Run: headless pygame with SDL's dummy video driver; simulated clock (each Clock.tick advances the game by its frame time, no real sleeping); random seed 0; keys injected as events and as key.get_pressed() state; mouse plan: one left click at the window centre at the start of phase 2, then a move to the lower-right quarter at the start of phase 3.
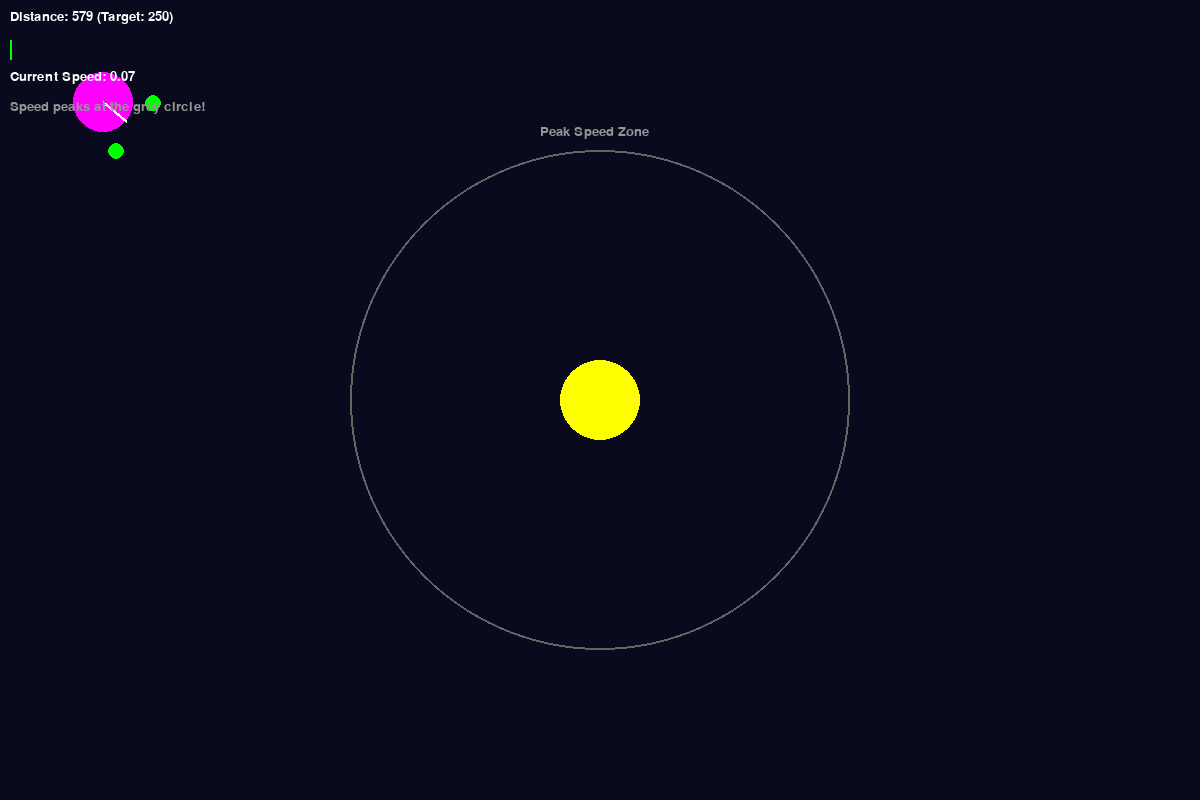
Frame 1 of 4 · flips 1–60 · no input
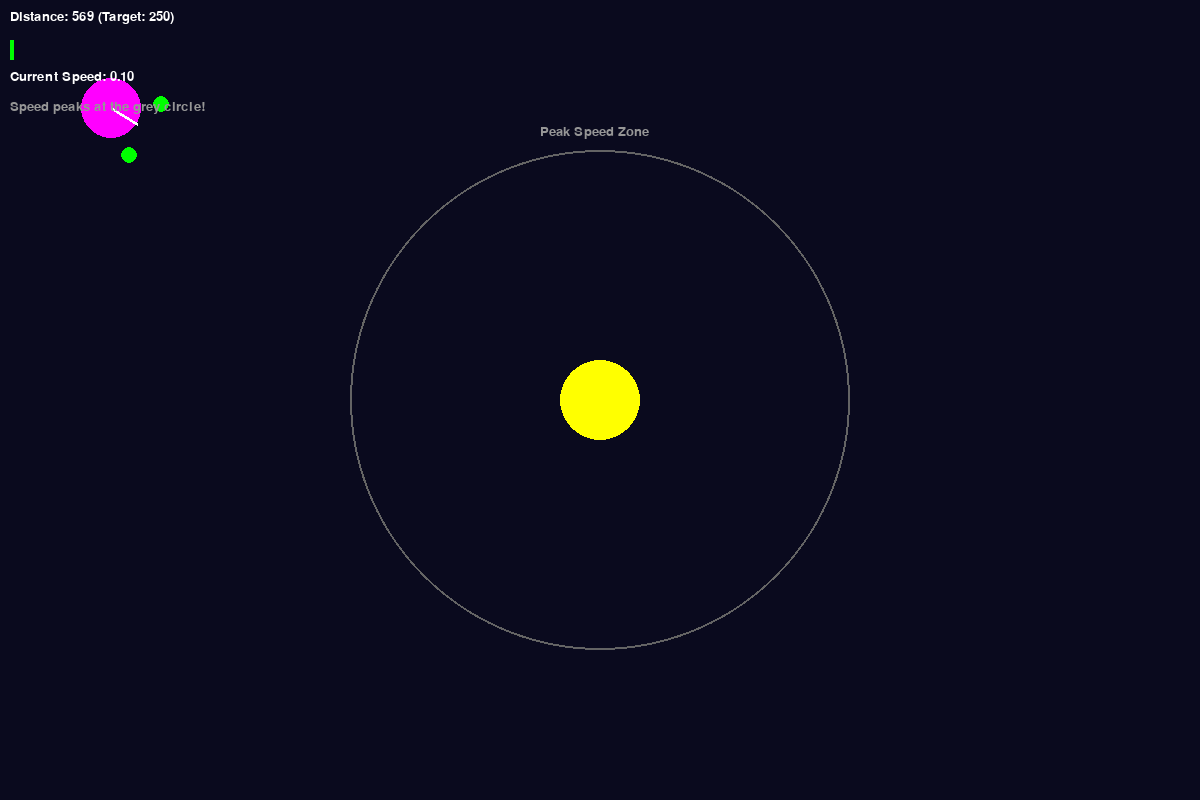
Frame 2 of 4 · flips 61–180 · clicked the window centre · tapped SPACE, RETURN · held RIGHT (→), D
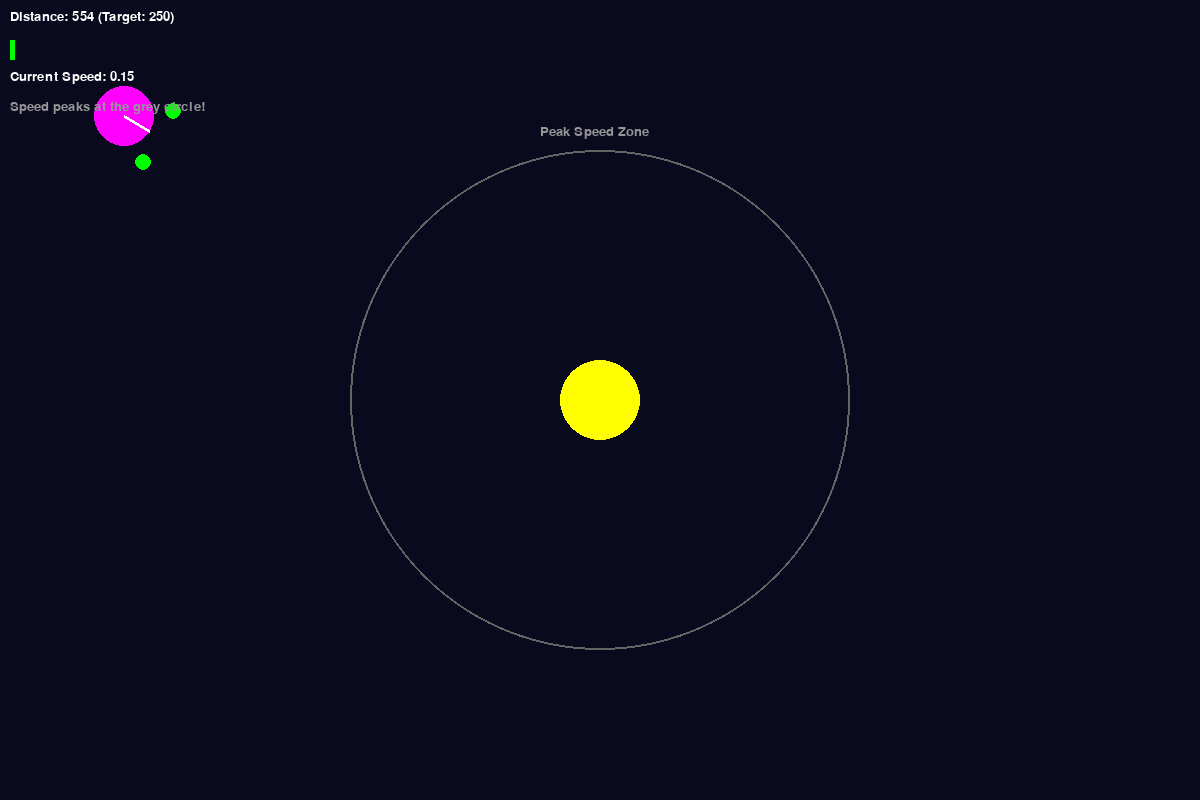
Frame 3 of 4 · flips 181–300 · moved the mouse to the lower-right quarter · held DOWN (↓), S
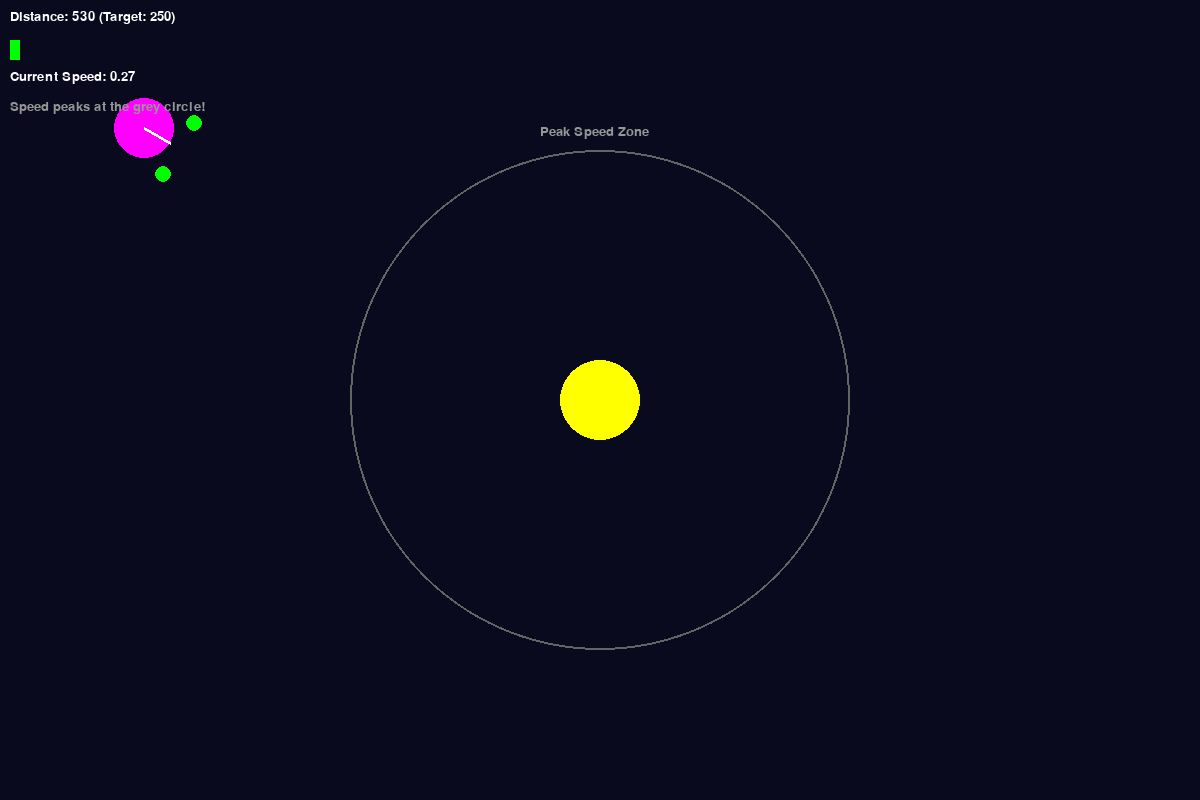
Frame 4 of 4 · flips 301–420 · held LEFT (←), A, UP (↑), W

The pygame program that drew these frames:

import pygame 
import random
import math

# --- 1. SETUP ---
pygame.init()
WIDTH, HEIGHT = 1200, 800
screen = pygame.display.set_mode((WIDTH, HEIGHT))
clock = pygame.time.Clock()
font = pygame.font.SysFont('Consolas', 20)

# --- 2. CONSTANTS ---
FPS = 60 
SCREEN_COLOR = (10, 10, 30)
YELLOW = (255, 255, 0)
MAGENTA = (255, 0, 255) # Vehicle color

# --- VEHICLE 4a PARAMETERS ---
# Peak speed happens at this distance (The "Sweet Spot")
OPTIMAL_DISTANCE = 250.0 
# How wide the "bell curve" of preference is
CURVE_WIDTH = 100.0 
# The maximum speed the vehicle reaches at the sweet spot
MAX_SPEED = 5.0 

# Steering sensitivity
TURN_SENSITIVITY = 0.05


class Source:
    def __init__(self, position, radius, color):
        self.position = pygame.math.Vector2(position)
        self.radius = radius
        self.color = color
        
    def draw(self, surface):
        pygame.draw.circle(surface, self.color, self.position, self.radius)
        
        # Draw the "Sweet Spot" ring (where speed is highest)
        # This helps you visualize the non-linear logic
        pygame.draw.circle(surface, (100, 100, 100), self.position, int(OPTIMAL_DISTANCE), 2)
        label = font.render("Peak Speed Zone", True, (150, 150, 150))
        surface.blit(label, self.position + pygame.math.Vector2(-60, -OPTIMAL_DISTANCE - 25))


class Vehicle():
    """Vehicle 4a: Non-Linear 'Bell Curve' Logic."""
    def __init__(self, position, angle):
        self.position = pygame.math.Vector2(position)
        self.angle = angle
        self.color = MAGENTA
        self.radius = 30
        
        self.sensor_distance = 40 
        self.wheel_distance = 30 

        self.speed_L = 0.0
        self.speed_R = 0.0

    def draw(self, surface):
        pygame.draw.circle(surface, self.color, self.position, self.radius)
        end_point = self.position + pygame.math.Vector2(0, -self.radius).rotate(self.angle)
        pygame.draw.line(surface, (255, 255, 255), self.position, end_point, 3)

        # Sensors
        s_L = self._get_sensor_pos(-1)
        s_R = self._get_sensor_pos(1)
        pygame.draw.circle(surface, (0, 255, 0), s_L, 8)
        pygame.draw.circle(surface, (0, 255, 0), s_R, 8)

    def _get_sensor_pos(self, side):
        rel = pygame.math.Vector2(side * self.wheel_distance, -self.sensor_distance)
        return self.position + rel.rotate(self.angle)

    def _gaussian_activation(self, distance):
        """
        The Brain of Vehicle 4a: A Bell Curve.
        Input: Distance
        Output: Speed (Low -> High -> Low)
        """
        # A standard Gaussian formula: e^( - (x - center)^2 / width )
        # This creates a "hill" that peaks when distance == OPTIMAL_DISTANCE
        delta = distance - OPTIMAL_DISTANCE
        activation = math.exp(-(delta**2) / (2 * CURVE_WIDTH**2))
        return activation * MAX_SPEED

    def move_and_think(self, source):
        # 1. SENSE
        sensor_L = self._get_sensor_pos(-1)
        sensor_R = self._get_sensor_pos(1)
        
        dist_L = sensor_L.distance_to(source.position)
        dist_R = sensor_R.distance_to(source.position)
        
        # 2. THINK (Non-Linear / Special Tastes)
        # Instead of 1/distance, we use the Bell Curve function
        speed_signal_L = self._gaussian_activation(dist_L)
        speed_signal_R = self._gaussian_activation(dist_R)

        # Wiring: Crossed (Like Aggressor 2b)
        # Why Crossed? So it turns TOWARD the source to find the sweet spot.
        # Left Sensor -> Right Motor
        # Right Sensor -> Left Motor
        self.speed_L = speed_signal_R
        self.speed_R = speed_signal_L
        
        # 3. STEER & MOVE
        diff = self.speed_L - self.speed_R # Left faster -> Turn Right (Toward)
        self.angle += diff * 5.0 # Higher multiplier for sharper reactions
        
        avg_speed = (self.speed_L + self.speed_R) / 2
        
        move_vector = pygame.math.Vector2(0, -1).rotate(self.angle)
        self.position += move_vector * avg_speed

        # Screen Wrap
        if self.position.x < 0: self.position.x = WIDTH
        if self.position.x > WIDTH: self.position.x = 0
        if self.position.y < 0: self.position.y = HEIGHT
        if self.position.y > HEIGHT: self.position.y = 0


# --- GAME LOOP ---
source = Source(position=(WIDTH / 2, HEIGHT / 2), radius=40, color=YELLOW)
vehicle = Vehicle(position=(100, 100), angle=135) 

running = True
dragging_source = None

while running:
    for event in pygame.event.get():
        if event.type == pygame.QUIT: running = False
        
        if event.type == pygame.MOUSEBUTTONDOWN:
            mouse_pos = pygame.math.Vector2(event.pos)
            if source.position.distance_to(mouse_pos) < source.radius:
                dragging_source = source
        if event.type == pygame.MOUSEBUTTONUP:
            dragging_source = None
            
    if dragging_source:
        dragging_source.position = pygame.math.Vector2(pygame.mouse.get_pos())

    vehicle.move_and_think(source)
    
    screen.fill(SCREEN_COLOR)
    source.draw(screen)
    vehicle.draw(screen)
    
    # Debug
    dist = vehicle.position.distance_to(source.position)
    # Visual bar for speed
    bar_width = (vehicle.speed_L + vehicle.speed_R) * 20
    pygame.draw.rect(screen, (0, 255, 0), (10, 40, bar_width, 20))
    
    text_dist = f"Distance: {dist:.0f} (Target: {OPTIMAL_DISTANCE:.0f})"
    text_speed = f"Current Speed: {(vehicle.speed_L + vehicle.speed_R)/2:.2f}"
    
    screen.blit(font.render(text_dist, True, (255, 255, 255)), (10, 10))
    screen.blit(font.render(text_speed, True, (255, 255, 255)), (10, 70))
    screen.blit(font.render("Speed peaks at the grey circle!", True, (150, 150, 150)), (10, 100))
    
    pygame.display.flip()
    clock.tick(FPS)

pygame.quit()
